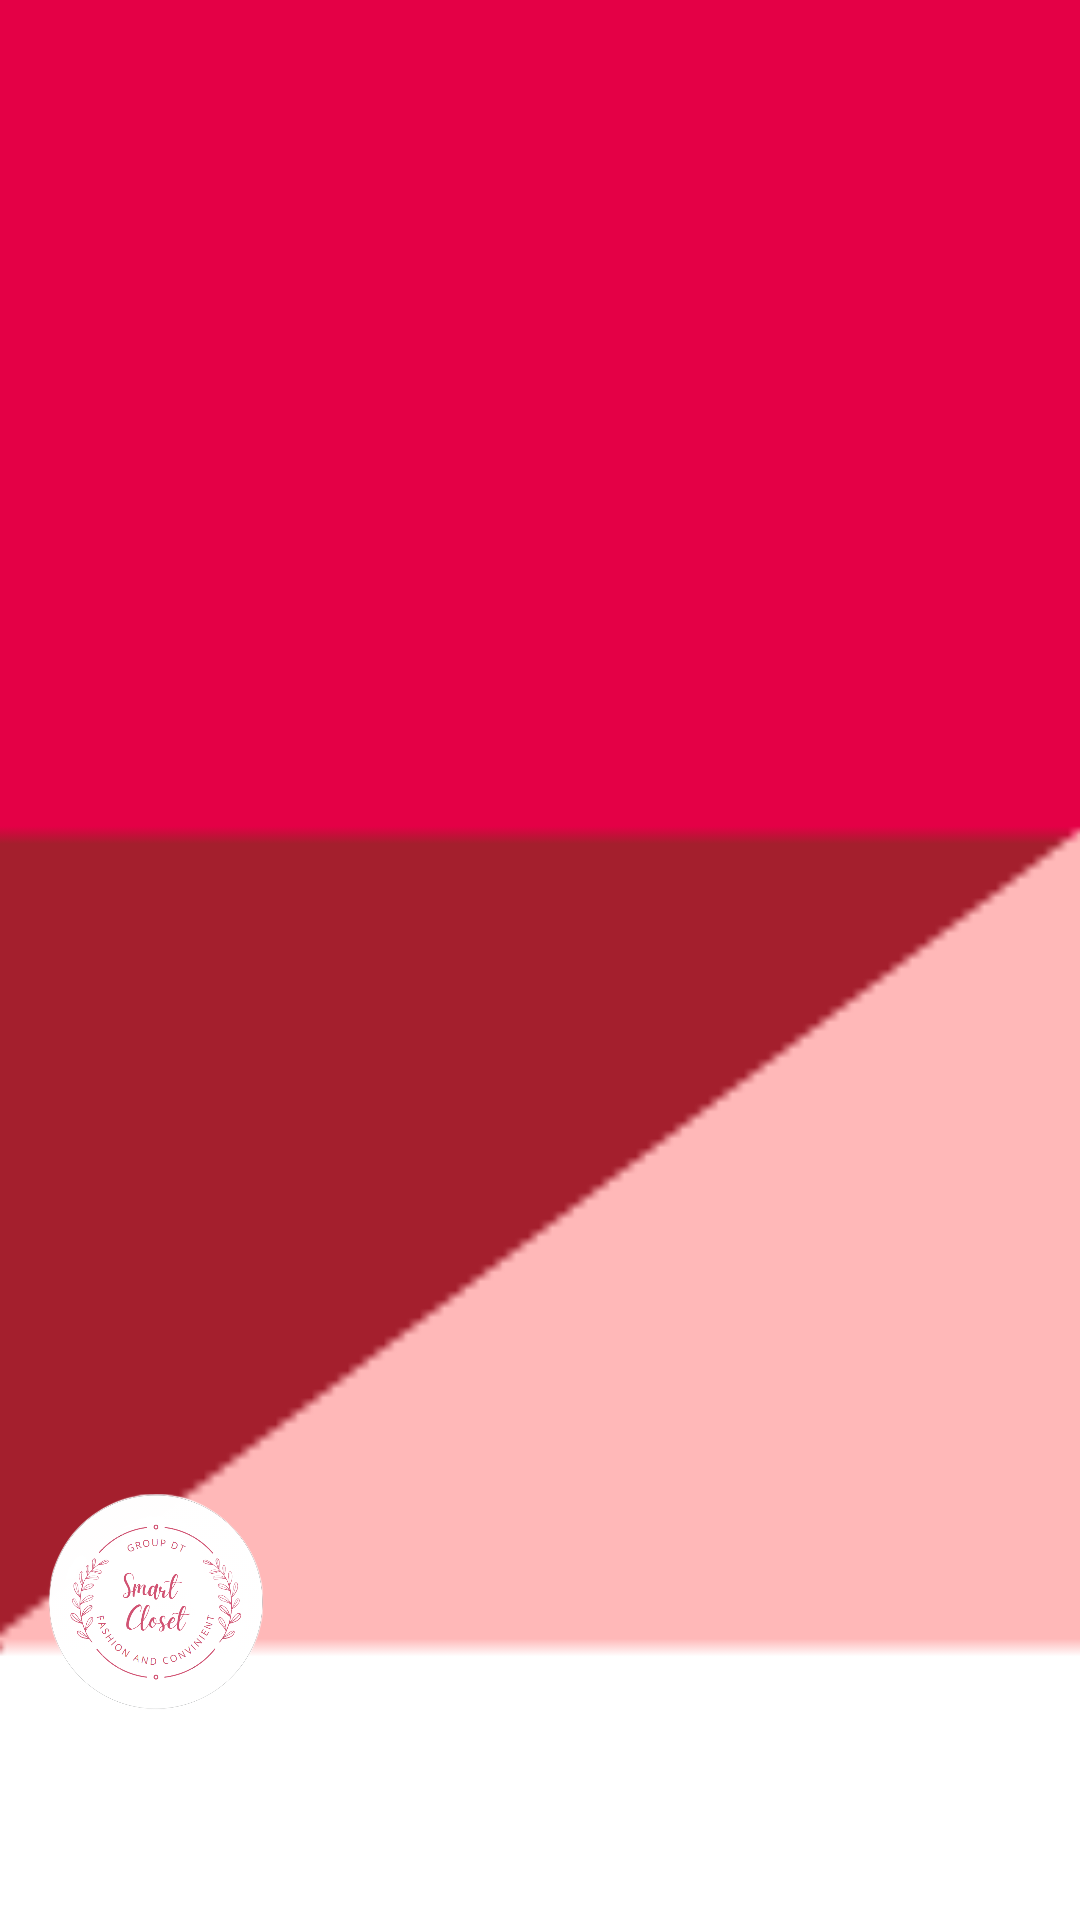

Here is an Android app screen rendered from its layout file. Give the layout XML and the strings, colors and styles it references.
<!-- AndroidManifest.xml: application theme Theme.SmartClosetClient -->
<!-- res/layout/nav_header.xml -->
<?xml version="1.0" encoding="utf-8"?>
<LinearLayout
    xmlns:android="http://schemas.android.com/apk/res/android"
    android:orientation="vertical"
    android:layout_width="match_parent"
    android:layout_height="176dp"
    android:gravity="bottom"
    android:padding="16dp"
    android:background="@drawable/headerbkg"
    android:theme="@style/ThemeOverlay.AppCompat.Dark">

    <ImageView
        android:layout_width="72dp"
        android:layout_height="72dp"
        android:src="@drawable/logo" />

    <TextView
        android:layout_width="wrap_content"
        android:layout_height="wrap_content"
        android:text="Smart Closet"
        android:textColor="@color/white"
        android:textStyle="bold" />

    <TextView
        android:layout_width="wrap_content"
        android:layout_height="wrap_content"
        android:layout_marginBottom="16dp"
        android:text="20110201@student.hcmute.edu.vn"
        android:textColor="@color/white"
        android:textSize="14sp" />

</LinearLayout>
<!-- resources referenced by this layout -->
<resources>
  <color name="white">#FFFFFFFF</color>
  <!-- drawable headerbkg: png bitmap (drawable-v24, 1322 bytes) -->
  <!-- drawable logo: png bitmap (drawable-v24, 158450 bytes) -->
  <style name="Theme.SmartClosetClient" parent="Theme.MaterialComponents.DayNight.NoActionBar">
          
          <item name="colorPrimary">@color/neon_pink</item>
          <item name="colorPrimaryVariant">@color/neon_pink</item>
          <item name="colorOnPrimary">@color/white</item>
          
          <item name="colorSecondary">@color/teal_200</item>
          <item name="colorSecondaryVariant">@color/teal_700</item>
          <item name="colorOnSecondary">@color/black</item>
          
          <item name="android:statusBarColor">?attr/colorPrimaryVariant</item>
          
      </style>
  <color name="neon_pink">#E40046</color>
  <color name="teal_200">#FF03DAC5</color>
  <color name="teal_700">#FF018786</color>
  <color name="black">#FF000000</color>
</resources>
